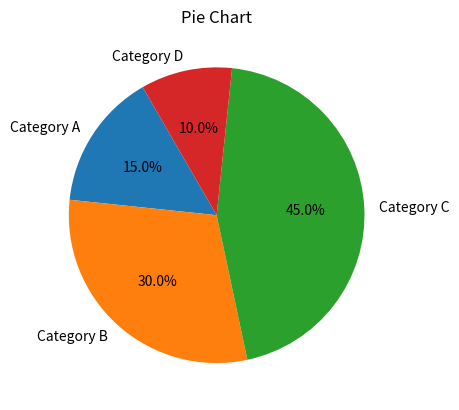

This chart was generated by the following Python code:
#!/usr/bin/env python3
# -*- coding: utf-8 -*-
"""
Created on Tue Oct 22 08:32:32 2024

@author: adriandominguezcastro
"""

# Pie Chart

import pandas as pd
import matplotlib.pyplot as plt

data = {'Categories': ['Category A', 'Category B', 'Category C', 'Category D'],
        'Sizes': [15, 30, 45, 10] }

df = pd.DataFrame(data)
df.set_index('Categories', inplace=True)

ax = df.plot.pie(y='Sizes', autopct='%1.1f%%', startangle=120, legend=False)
ax.set_ylabel('')


plt.title('Pie Chart')
plt.savefig('Pie_Chart.png')
plt.show()